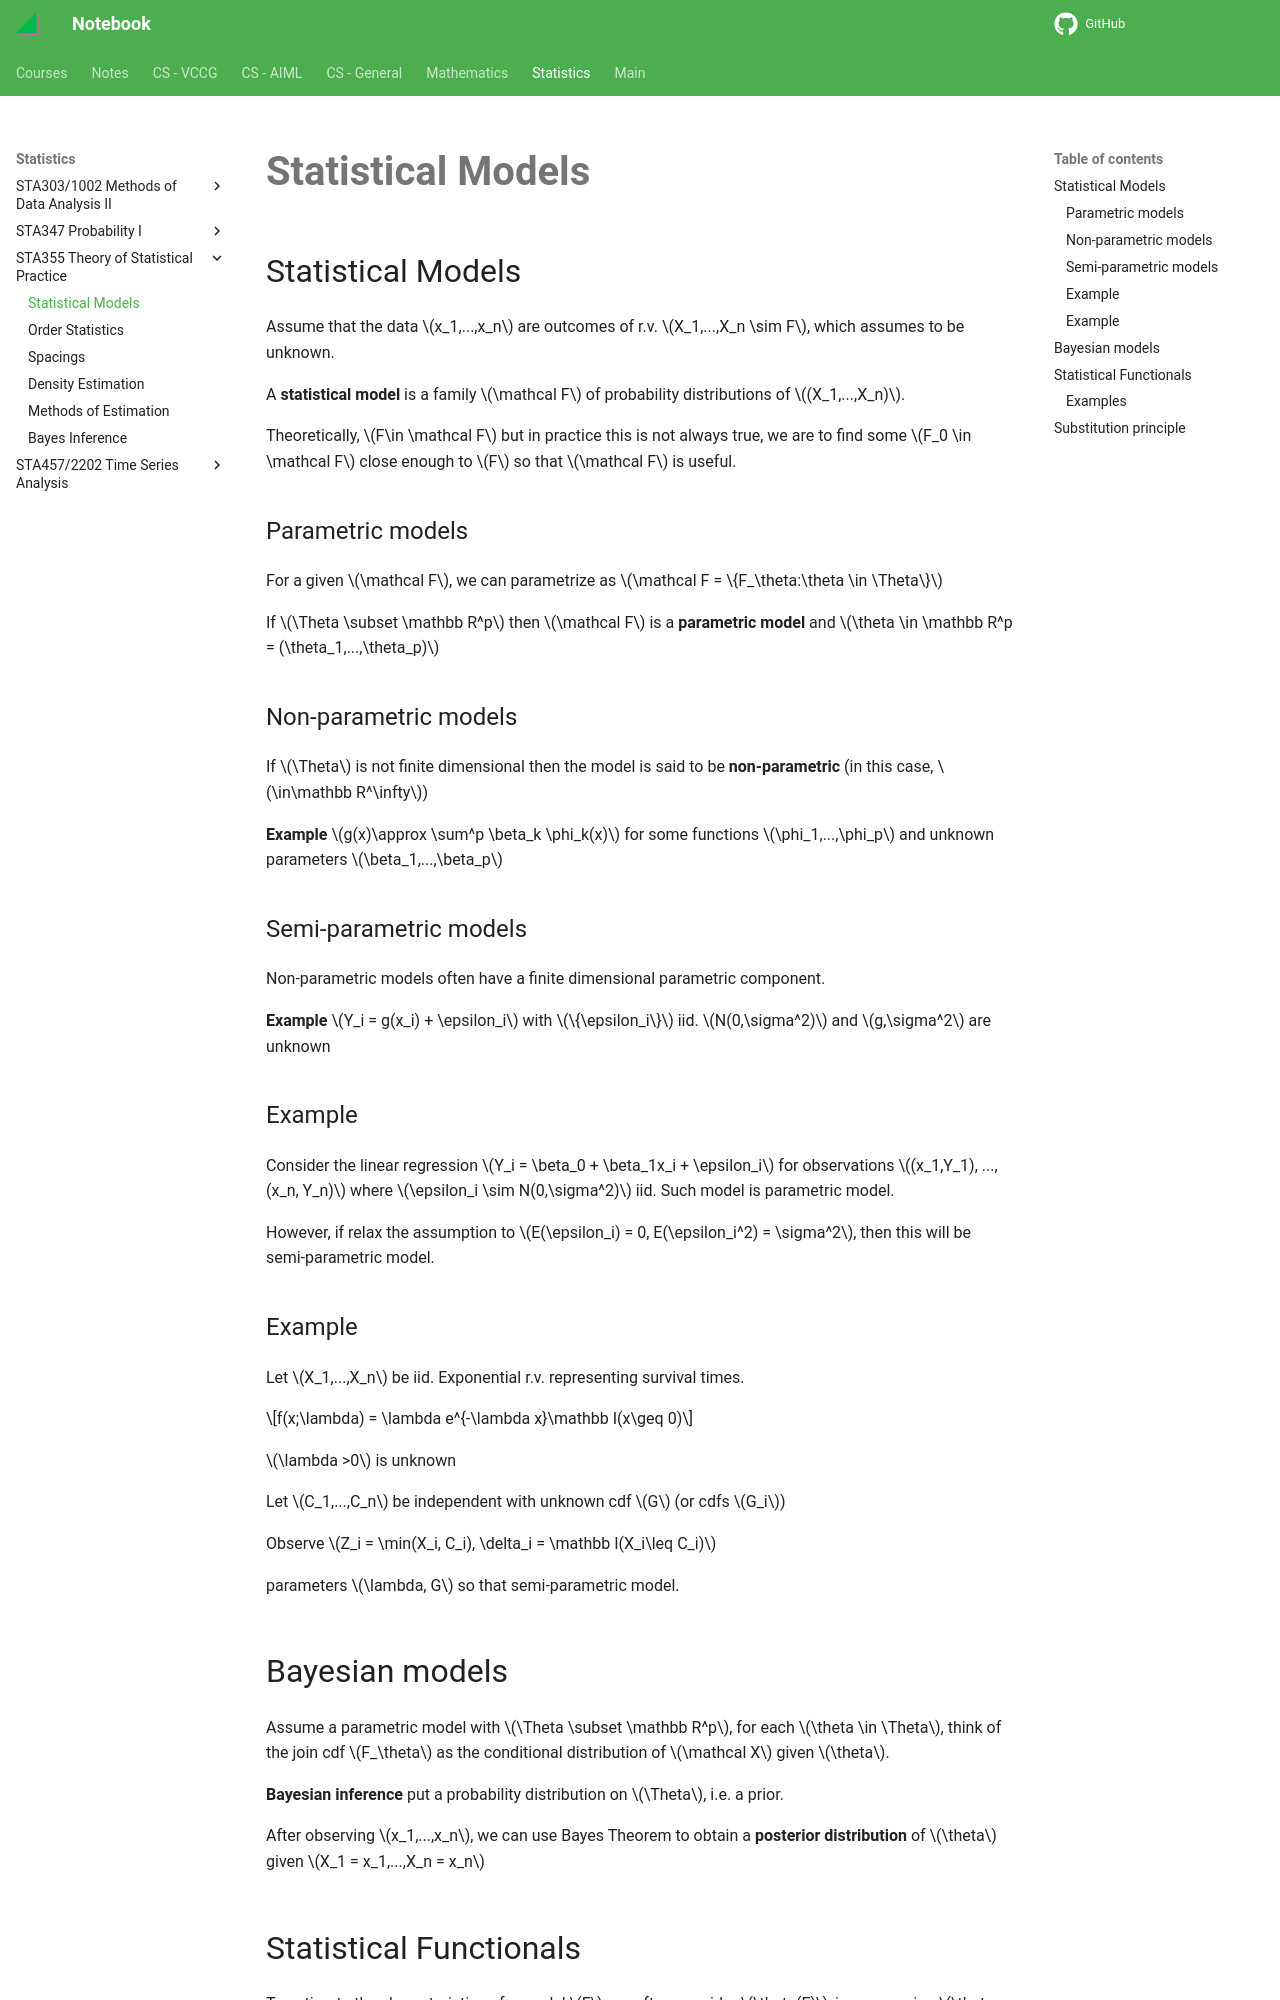

repository: haoda-li/notebook · page: stats/sta355/statistical_models.html · generator: mkdocs

# Statistical Models

## Statistical Models
Assume that the data $x_1,...,x_n$ are outcomes of r.v. $X_1,...,X_n \sim F$, which assumes to be unknown. 

A __statistical model__ is a family $\mathcal F$ of probability distributions of $(X_1,...,X_n)$. 

Theoretically, $F\in \mathcal F$ but in practice this is not always true, we are to find some $F_0 \in \mathcal F$ close enough to $F$ so that $\mathcal F$ is useful. 

### Parametric models

For a given $\mathcal F$, we can parametrize as $\mathcal F = \{F_\theta:\theta \in \Theta\}$

If $\Theta \subset \mathbb R^p$ then $\mathcal F$ is a __parametric model__ and $\theta \in \mathbb R^p = (\theta_1,...,\theta_p)$

### Non-parametric models

If $\Theta$ is not finite dimensional then the model is said to be __non-parametric__ (in this case, $\in\mathbb R^\infty$)

__Example__ $g(x)\approx \sum^p \beta_k \phi_k(x)$ for some functions $\phi_1,...,\phi_p$ and unknown parameters $\beta_1,...,\beta_p$

### Semi-parametric models
Non-parametric models often have a finite dimensional parametric component. 

__Example__ $Y_i = g(x_i) + \epsilon_i$ with $\{\epsilon_i\}$ iid. $N(0,\sigma^2)$ and $g,\sigma^2$ are unknown

### Example

Consider the linear regression $Y_i = \beta_0 + \beta_1x_i + \epsilon_i$ for observations $(x_1,Y_1), ..., (x_n, Y_n)$ where $\epsilon_i \sim N(0,\sigma^2)$ iid.  Such model is parametric model. 

However, if relax the assumption to $E(\epsilon_i) = 0, E(\epsilon_i^2) = \sigma^2$, then this will be semi-parametric model. 

### Example 
Let $X_1,...,X_n$ be iid. Exponential r.v. representing survival times.  

$$f(x;\lambda) = \lambda e^{-\lambda x}\mathbb I(x\geq 0)$$

$\lambda >0$ is unknown

Let $C_1,...,C_n$ be independent with unknown cdf $G$ (or cdfs $G_i$)  

Observe $Z_i = \min(X_i, C_i), \delta_i = \mathbb I(X_i\leq C_i)$

parameters $\lambda, G$ so that semi-parametric model.

## Bayesian models

Assume a parametric model with $\Theta \subset \mathbb R^p$, for each $\theta \in \Theta$, think of the join cdf $F_\theta$ as the conditional distribution of $\mathcal X$ given $\theta$. 

__Bayesian inference__ put a probability distribution on $\Theta$, i.e. a prior. 

After observing $x_1,...,x_n$, we can use Bayes Theorem to obtain a __posterior distribution__ of $\theta$ given $X_1 = x_1,...,X_n = x_n$
